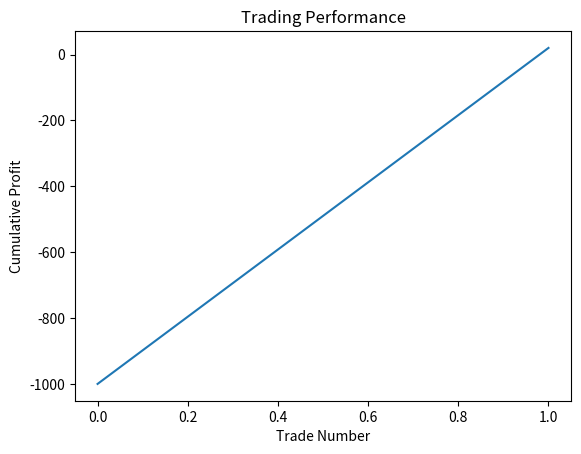

Write Python code to recreate this figure.
# performance.py
import matplotlib.pyplot as plt

class PerformanceMetrics:
    def __init__(self):
        self.trades = []
        self.profits = []

    def record_trade(self, trade_price, trade_quantity, trade_side):
        trade_value = trade_price * trade_quantity
        if trade_side == 'buy':
            self.trades.append(-trade_value)
        else:
            self.trades.append(trade_value)
        self.profits.append(sum(self.trades))

    def plot_performance(self):
        plt.plot(self.profits)
        plt.xlabel('Trade Number')
        plt.ylabel('Cumulative Profit')
        plt.title('Trading Performance')
        plt.show()

# Example usage
metrics = PerformanceMetrics()
metrics.record_trade(trade_price=100, trade_quantity=10, trade_side='buy')
metrics.record_trade(trade_price=102, trade_quantity=10, trade_side='sell')
metrics.plot_performance()
